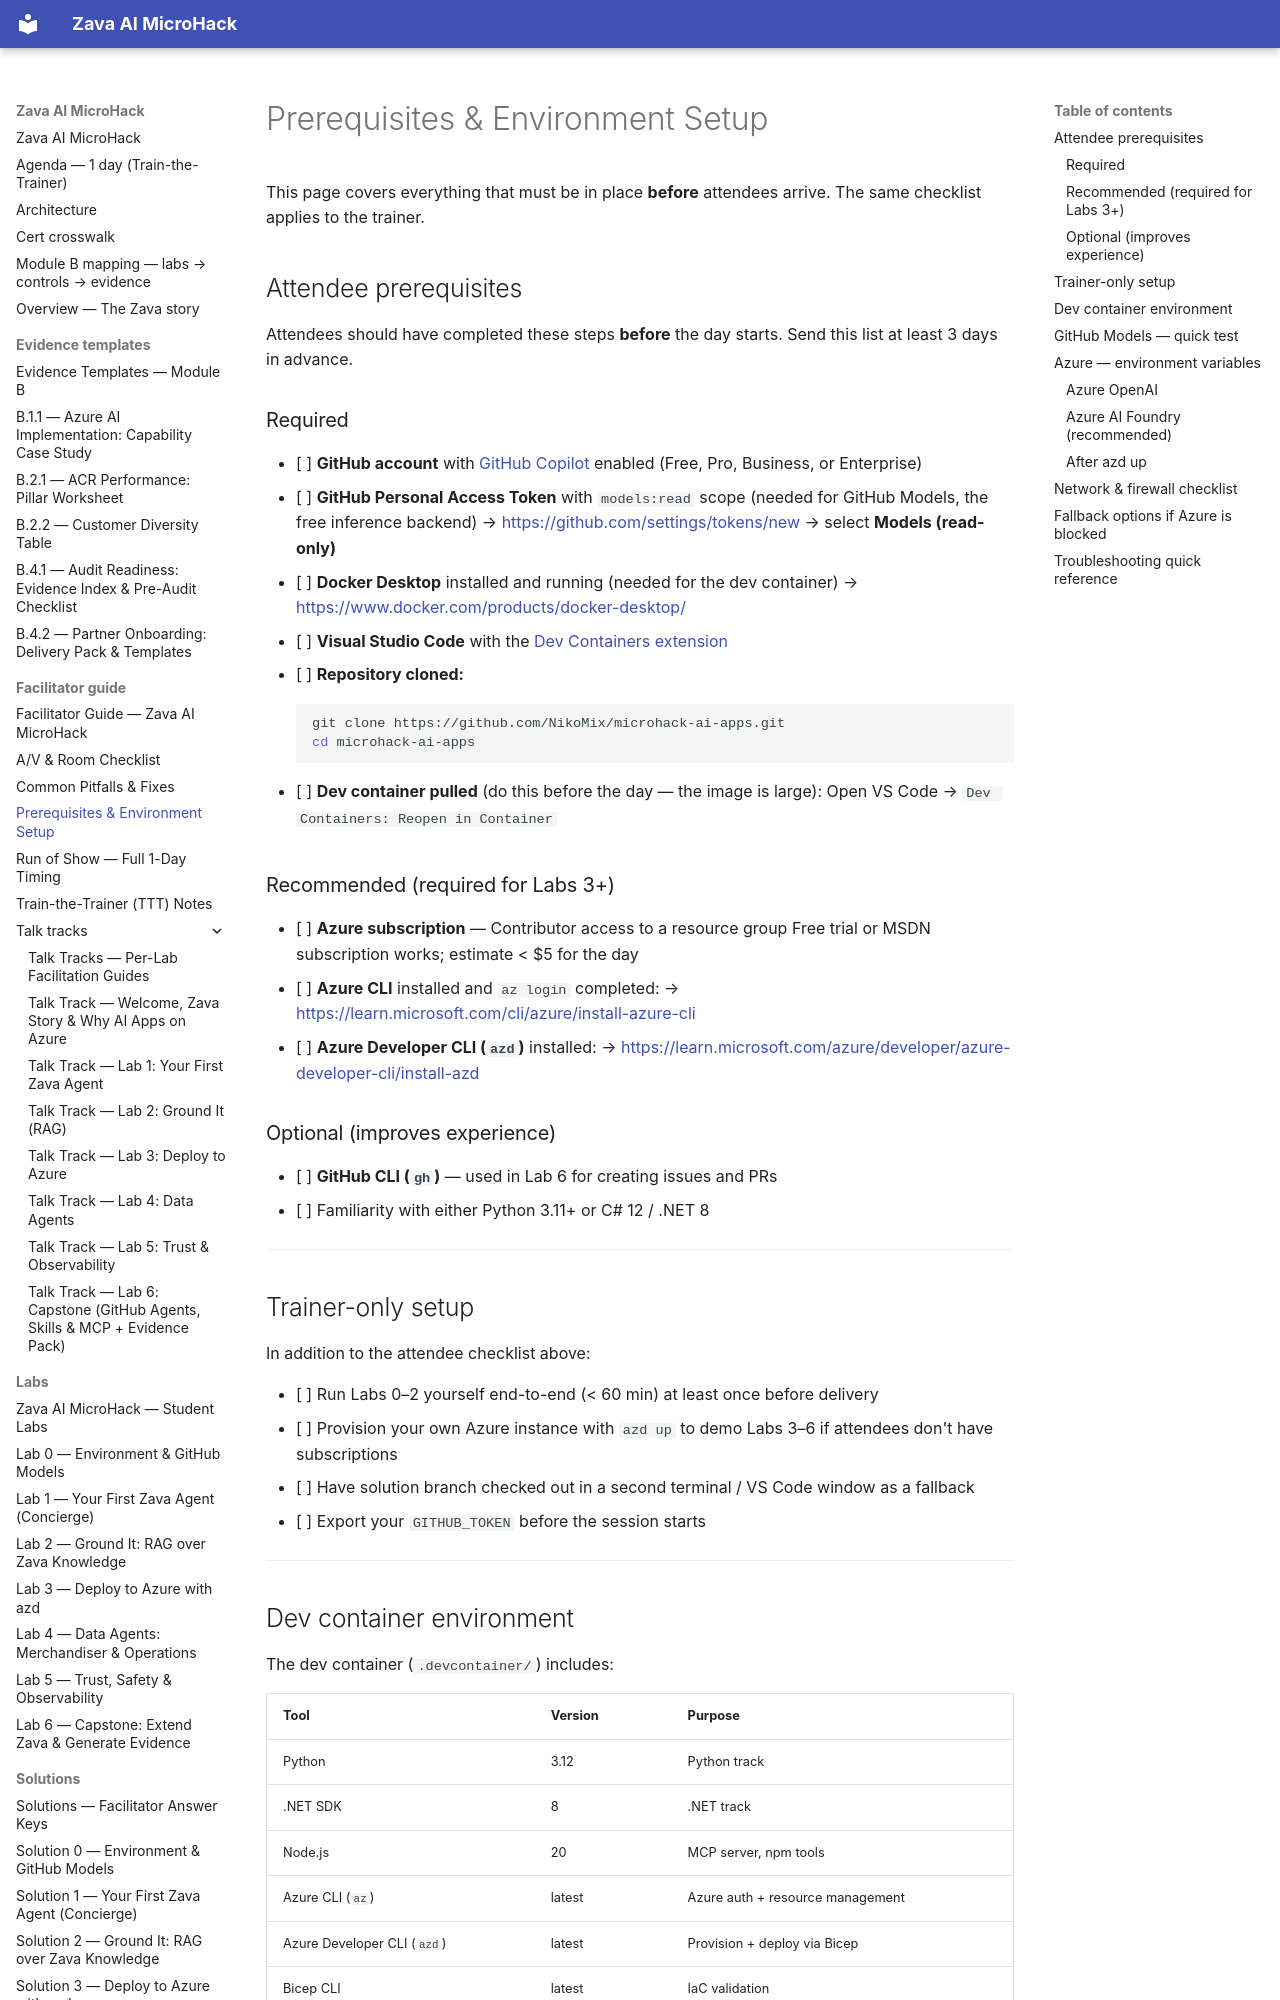

repository: NikoMix/microhack-ai-apps · page: facilitator-guide/prerequisites/index.html · generator: mkdocs

# Prerequisites & Environment Setup

This page covers everything that must be in place **before** attendees arrive.
The same checklist applies to the trainer.

## Attendee prerequisites

Attendees should have completed these steps **before** the day starts.
Send this list at least 3 days in advance.

### Required

- [ ] **GitHub account** with [GitHub Copilot](https://github.com/features/copilot) enabled
      (Free, Pro, Business, or Enterprise)
- [ ] **GitHub Personal Access Token** with `models:read` scope
      (needed for GitHub Models, the free inference backend)
      → <https://github.com/settings/tokens/new> → select **Models (read-only)**
- [ ] **Docker Desktop** installed and running
      (needed for the dev container)
      → <https://www.docker.com/products/docker-desktop/>
- [ ] **Visual Studio Code** with the
      [Dev Containers extension](https://marketplace.visualstudio.com/items?itemName=ms-vscode-remote.remote-containers)
- [ ] **Repository cloned:**

      ```bash
      git clone https://github.com/NikoMix/microhack-ai-apps.git
      cd microhack-ai-apps
      ```

- [ ] **Dev container pulled** (do this before the day — the image is large):
      Open VS Code → `Dev Containers: Reopen in Container`

### Recommended (required for Labs 3+)

- [ ] **Azure subscription** — Contributor access to a resource group
      Free trial or MSDN subscription works; estimate < $5 for the day
- [ ] **Azure CLI** installed and `az login` completed:
      → <https://learn.microsoft.com/cli/azure/install-azure-cli>
- [ ] **Azure Developer CLI (`azd`)** installed:
      → <https://learn.microsoft.com/azure/developer/azure-developer-cli/install-azd>

### Optional (improves experience)

- [ ] **GitHub CLI (`gh`)** — used in Lab 6 for creating issues and PRs
- [ ] Familiarity with either Python 3.11+ or C# 12 / .NET 8

---

## Trainer-only setup

In addition to the attendee checklist above:

- [ ] Run Labs 0–2 yourself end-to-end (< 60 min) at least once before delivery
- [ ] Provision your own Azure instance with `azd up` to demo Labs 3–6 if attendees don't have subscriptions
- [ ] Have solution branch checked out in a second terminal / VS Code window as a fallback
- [ ] Export your `GITHUB_TOKEN` before the session starts

---
